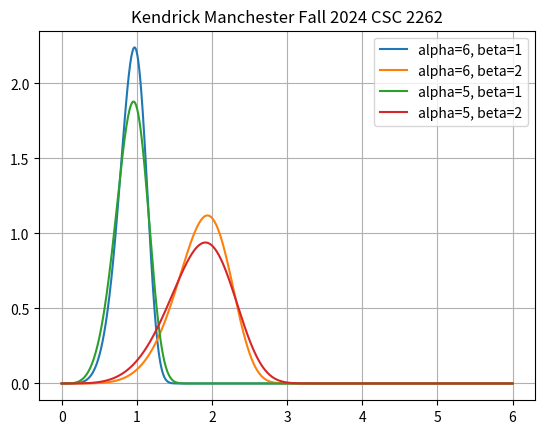
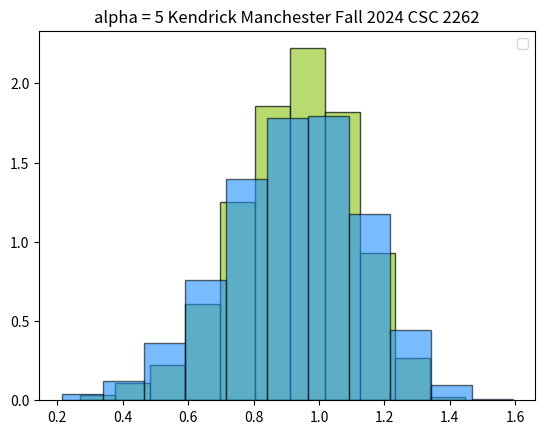

The matplotlib source for these figures, in order:
# -*- coding: utf-8 -*-
"""
Created on Thu Sep 26 09:28:33 2024

@author: kmanc
"""

import numpy as np
import matplotlib.pyplot as plt 

alpha1, alpha2 = 6, 5
def myweib(alpha, beta):
    e = 2.71828
    x = np.linspace(0, 6, 1000)  # Define a range for x
    f = (alpha / (beta ** alpha)) * (x ** (alpha - 1)) * (e ** -(x / beta) ** alpha)
    """
    Parameters
    ----------
    alpha : a variable to be used when calculating the weibull
    beta : a variable to be used when calculating the weibull

    Returns
    -------
    f : Weibull probability density function values for the formula.
    x : The line space for the given graph
    """
    return x, f  # Return x first, then f

#assining alpha and beta variables to myweib function
frst_alpha_6, frst_beta_1 = myweib(6, 1)
snd_alpha_6, frst_beta_2 = myweib(6, 2)
frst_alpha_5, snd_beta_1 = myweib(5, 1)
snd_alpha_5, snd_beta_2 = myweib(5, 2)

#Graphing assinged variables from myweib function

plt.figure()
plt.grid()
plt.title('Kendrick Manchester Fall 2024 CSC 2262')
plt.plot(frst_alpha_6, frst_beta_1, label='alpha=6, beta=1')
plt.plot(snd_alpha_6, frst_beta_2, label='alpha=6, beta=2')
plt.plot(frst_alpha_5, snd_beta_1, label='alpha=5, beta=1')
plt.plot(snd_alpha_5, snd_beta_2, label='alpha=5, beta=2')
plt.legend()
plt.show()


# Plots first histogram
x1 = np.random.weibull(alpha1, 3000)
plt.figure()
plt.title('alpha = 6 Kendrick Manchester Fall 2024 CSC 2262')
plt.hist(x1, bins=11, density=True, color='YellowGreen', edgecolor='black', alpha=0.7)
plt.legend(loc='upper right')
plt.grid()
plt.show()  

# Plots second histogram
x2 = np.random.weibull(alpha2, 3000)
plt.title('alpha = 5 Kendrick Manchester Fall 2024 CSC 2262')
plt.hist(x2, bins=11, density=True, alpha=0.6, color='DodgerBlue', edgecolor='black')
plt.legend(loc='upper right')
plt.grid()
plt.show()

# A difference I can see between the two histograms is that one that has alpha as
#5 is more distributed to the right while the one that has alpha as 6 is more normal
print(myweib.__doc__)